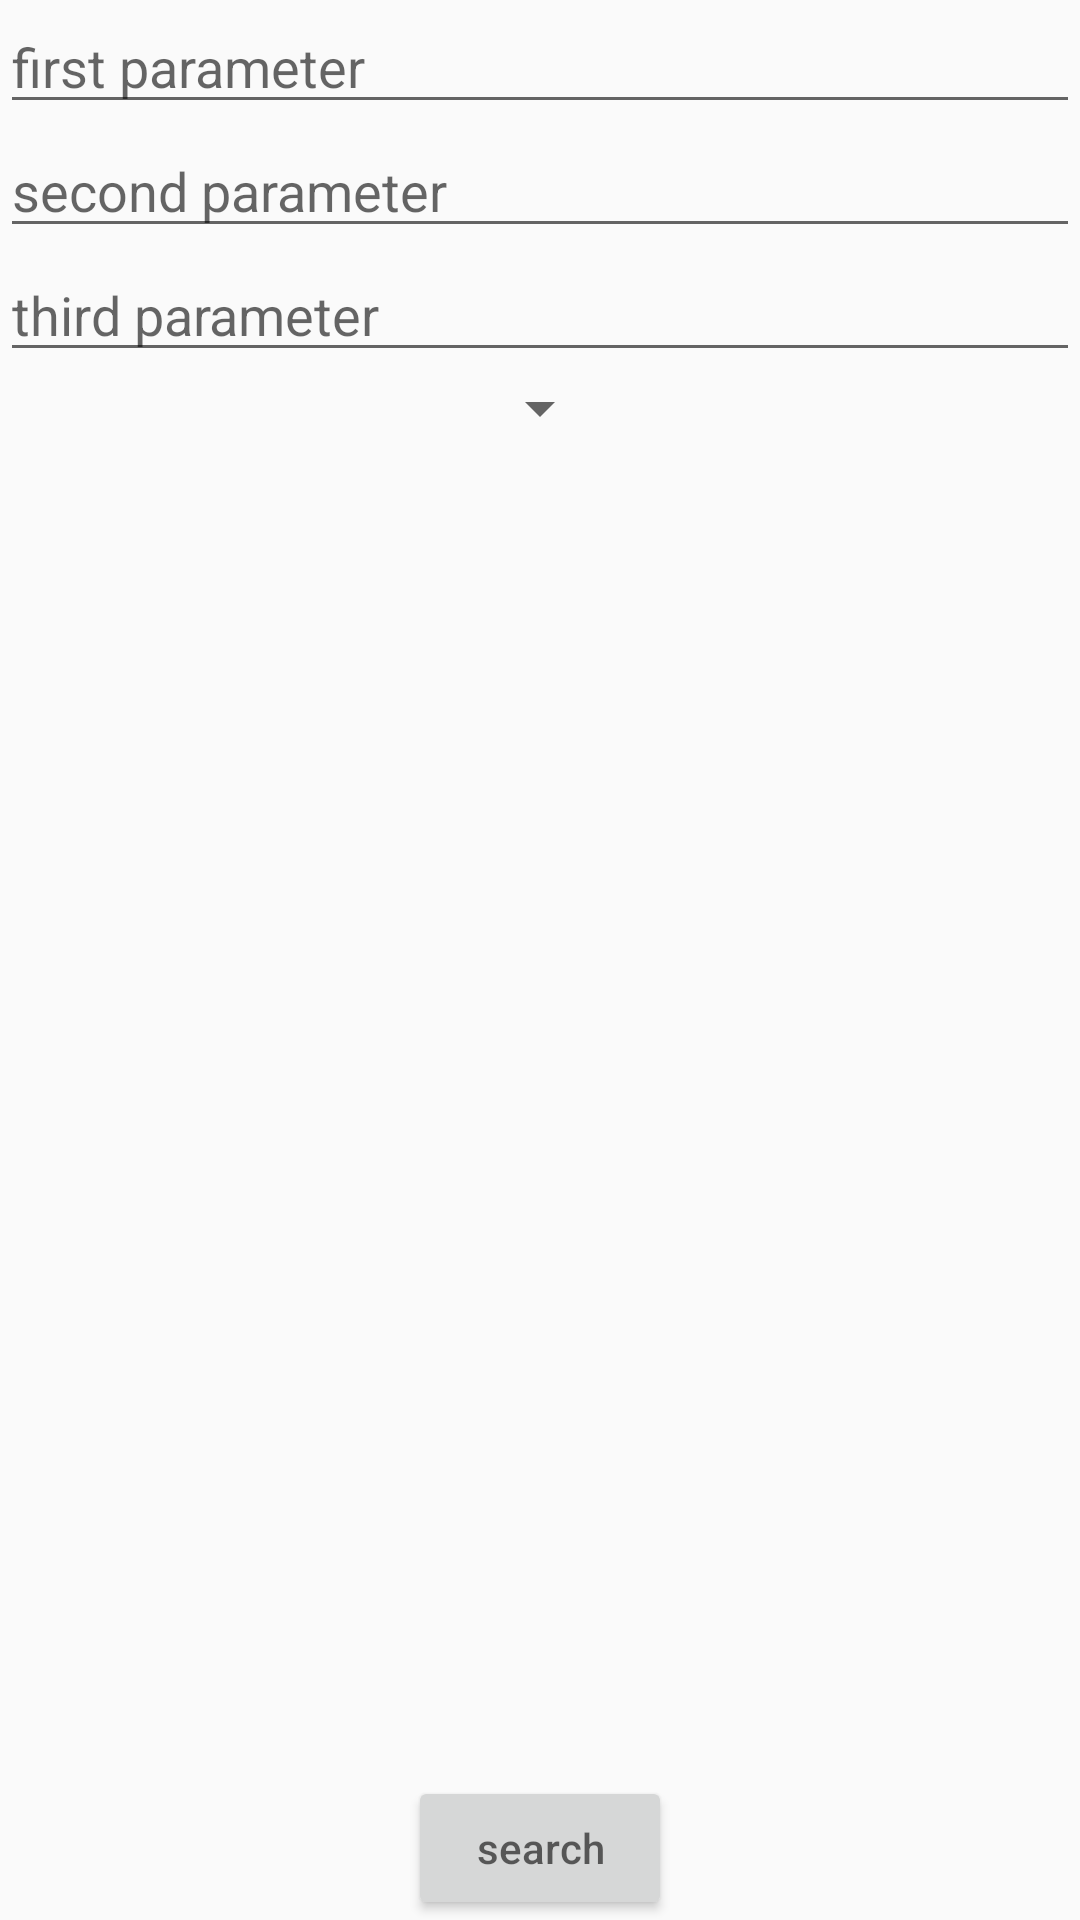

Android layout source for this screen:
<!-- AndroidManifest.xml: application theme AppTheme -->
<!-- res/layout/activity_custom.xml -->
<?xml version="1.0" encoding="utf-8"?>
<android.support.constraint.ConstraintLayout xmlns:android="http://schemas.android.com/apk/res/android"
    xmlns:app="http://schemas.android.com/apk/res-auto"
    xmlns:tools="http://schemas.android.com/tools"
    android:layout_width="match_parent"
    android:layout_height="match_parent"
    android:background="@drawable/greybackgroundimage"
    tools:context=".CustomActivity">

    <LinearLayout
        android:layout_width="match_parent"
        android:layout_height="match_parent"
        android:orientation="vertical">
        <EditText
            android:id="@+id/custom_first_param_edit_text"
            android:layout_width="match_parent"
            android:layout_height="wrap_content"
            android:hint="@string/param_one"/>
        <EditText
            android:id="@+id/custom_second_param_edit_text"
            android:visibility="visible"
            android:layout_width="match_parent"
            android:layout_height="wrap_content"
            android:hint="@string/param_two"/>
        <EditText
            android:id="@+id/custom_third_param_edit_text"
            android:visibility="visible"
            android:layout_width="match_parent"
            android:layout_height="wrap_content"
            android:hint="@string/param_three"/>
        <RelativeLayout
            android:layout_width="match_parent"
            android:layout_height="match_parent">
            <Spinner
                android:id="@+id/custom_tour_spinner"
                android:layout_width="wrap_content"
                android:layout_height="wrap_content"
                android:layout_centerHorizontal="true"/>
            <Button
                android:id="@+id/custom_tour_search_button"
                android:layout_centerHorizontal="true"
                android:layout_alignParentBottom="true"
                android:layout_width="wrap_content"
                android:layout_height="wrap_content"
                android:hint="@string/search"/>
        </RelativeLayout>
    </LinearLayout>
</android.support.constraint.ConstraintLayout>
<!-- resources referenced by this layout -->
<resources>
  <string name="param_one">first parameter</string>
  <string name="param_three">third parameter</string>
  <string name="param_two">second parameter</string>
  <string name="search">search</string>
  <style name="AppTheme" parent="Base.Theme.AppCompat.Light.DarkActionBar">
          
          <item name="colorPrimary">@color/colorPrimary</item>
          <item name="colorPrimaryDark">@color/colorPrimaryDark</item>
          <item name="colorAccent">@color/colorAccent</item>
      </style>
  <color name="colorPrimary">#3F51B5</color>
  <color name="colorPrimaryDark">#303F9F</color>
  <color name="colorAccent">#FF4081</color>
</resources>
